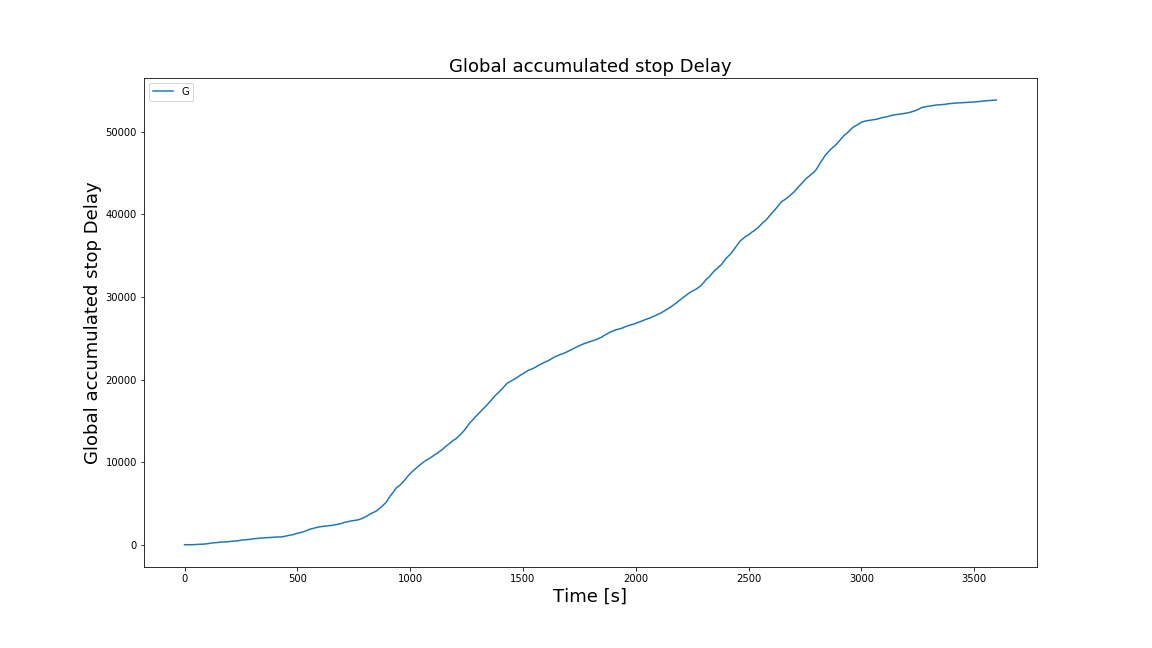

Data behind this chart, as committed beside it:
Time, Global accumulated stop Delay
0, 0.0
1, 0.0
2, 0.0
3, 0.0
4, 0.0
5, 0.0
6, 0.0
7, 0.0
8, 0.0
9, 0.0
10, 0.0
11, 0.0
12, 0.0
13, 0.0
14, 0.0
15, 0.0
16, 0.0
17, 0.0
18, 0.0
19, 0.0
20, 0.0
21, 0.0
22, 0.0
23, 0.0
24, 0.0
25, 0.0
26, 0.0
27, 0.0
28, 0.0
29, 0.0
30, 0.0
31, 0.0
32, 0.0
33, 0.0
34, 0.0
35, 0.4553
36, 2.455
37, 4.455
38, 6.455
39, 8.455
40, 10.77
41, 13.77
42, 16.77
43, 18.77
44, 20.77
45, 22.77
46, 24.77
47, 26.77
48, 28.77
49, 30.77
50, 32.77
51, 34.77
52, 36.77
53, 37.77
54, 38.77
55, 39.77
56, 40.77
57, 41.77
58, 42.77
59, 43.77
... 3,539 more rows
